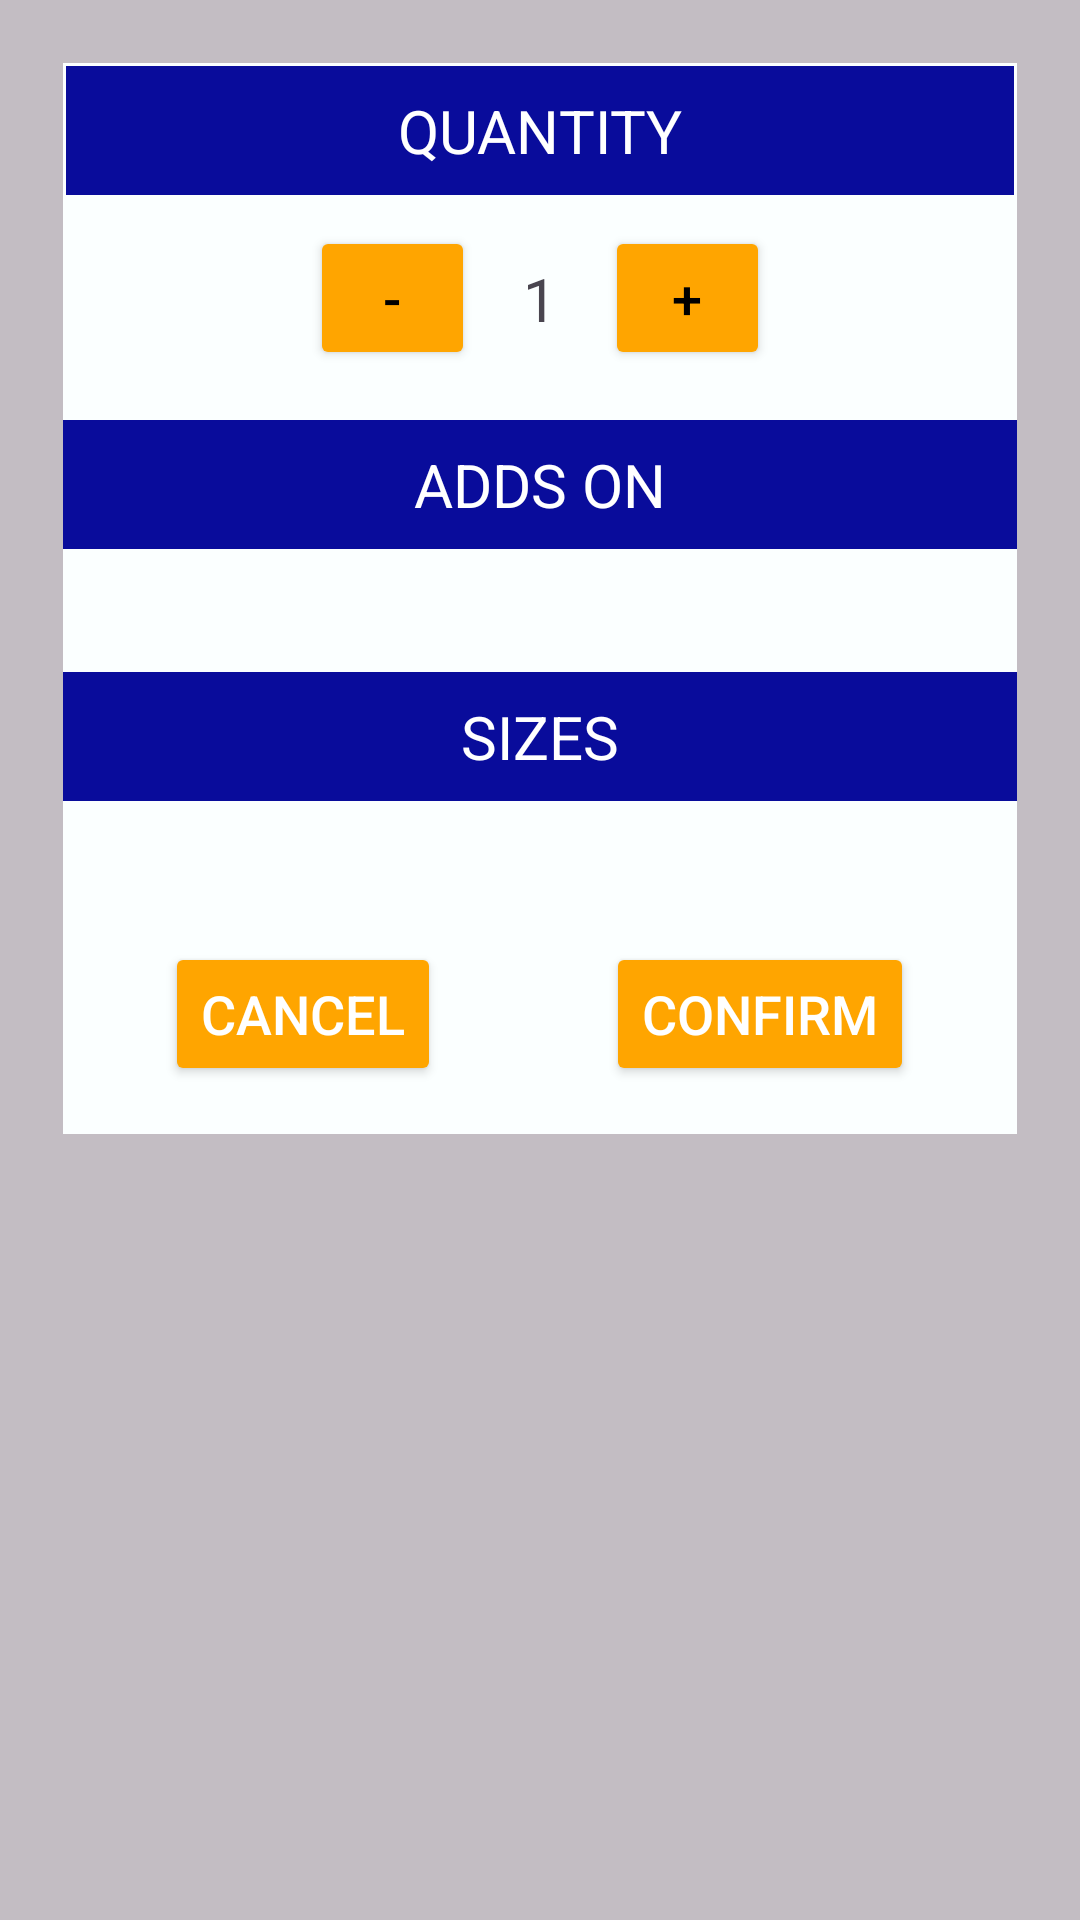

The Android layout XML behind this screen, and the referenced resources:
<!-- AndroidManifest.xml: application theme Theme.POSCanteen -->
<!-- res/layout/custom_dialog.xml -->
<?xml version="1.0" encoding="utf-8"?>
<ScrollView xmlns:android="http://schemas.android.com/apk/res/android"
    android:layout_width="match_parent"
    android:layout_height="match_parent"
    android:background="#472A2A2A"
    android:padding="16dp">

    <LinearLayout
        android:layout_width="match_parent"
        android:layout_height="wrap_content"
        android:background="#fbffff"
        android:orientation="vertical"
        android:layout_margin="5dp"
        android:gravity="center_horizontal">

        
        
        <LinearLayout
            android:layout_width="match_parent"
            android:layout_height="wrap_content"
            android:orientation="vertical"
            android:padding="1dp"
            android:layout_gravity="center_horizontal"
            android:gravity="center">

            <TextView
                android:id="@+id/quantity_label"
                android:layout_width="match_parent"
                android:layout_height="wrap_content"
                android:text="QUANTITY"
                android:textSize="20sp"
                android:textColor="#FFFFFF"
                android:background="@color/blue"
                android:padding="8dp"
                android:gravity="center"
                />

            <LinearLayout
                android:layout_width="match_parent"
                android:layout_height="wrap_content"
                android:orientation="horizontal"
                android:gravity="center"
                android:layout_marginTop="5dp">

                <Button
                    android:id="@+id/decrease_quantity"
                    android:layout_width="55dp"
                    android:layout_height="wrap_content"
                    android:backgroundTint="@color/yellow"
                    android:text="-"
                    android:textSize="18sp"
                    android:textColor="#000000"/>

                <TextView
                    android:id="@+id/quantity_value"
                    android:layout_width="wrap_content"
                    android:layout_height="wrap_content"
                    android:text="1"
                    android:textSize="20sp"
                    android:padding="16dp" />

                <Button
                    android:id="@+id/increase_quantity"
                    android:layout_width="55dp"
                    android:layout_height="wrap_content"
                    android:backgroundTint="@color/yellow"
                    android:text="+"
                    android:textSize="18sp"
                    android:textColor="#000000" />
            </LinearLayout>
        </LinearLayout>

        
        <TextView
            android:id="@+id/addons_label"
            android:layout_width="match_parent"
            android:layout_height="wrap_content"
            android:text="ADDS ON"
            android:textSize="20sp"
            android:textColor="#FFFFFF"
            android:background="@color/blue"
            android:padding="8dp"
            android:gravity="center"
            android:layout_marginVertical="10dp"/>

        <LinearLayout
            android:id="@+id/addsOnContainer"
            android:layout_width="match_parent"
            android:layout_height="wrap_content"
            android:orientation="horizontal"
            android:gravity="center"
            android:padding="8dp">


        </LinearLayout>

        
        <TextView
            android:id="@+id/sizes_label"
            android:layout_width="match_parent"
            android:layout_height="wrap_content"
            android:text="SIZES"
            android:textSize="20sp"
            android:textColor="#FFFFFF"
            android:background="@color/blue"
            android:padding="8dp"
            android:gravity="center"
            android:layout_marginVertical="15dp"/>

        <LinearLayout
            android:id="@+id/sizesContainer"
            android:layout_width="match_parent"
            android:layout_height="wrap_content"
            android:orientation="horizontal"
            android:gravity="center"
            android:padding="8dp">


        </LinearLayout>

        
        <LinearLayout
            android:layout_width="wrap_content"
            android:layout_height="wrap_content"
            android:orientation="horizontal"
            android:gravity="center"
            android:padding="16dp"
            >

            <androidx.appcompat.widget.AppCompatButton
                android:id="@+id/button_cancel"
                android:layout_width="wrap_content"
                android:layout_height="wrap_content"
                android:textSize="18sp"
                android:text="CANCEL"
                android:textColor="#ffffff"
                android:layout_marginRight="55dp"
                android:backgroundTint="@color/yellow" />

            <androidx.appcompat.widget.AppCompatButton
                android:id="@+id/button_confirm"
                android:layout_width="wrap_content"
                android:layout_height="wrap_content"
                android:textSize="18sp"
                android:text="CONFIRM"
                android:textColor="#ffffff"
                android:backgroundTint="@color/yellow"/>
        </LinearLayout>

        


    </LinearLayout>

</ScrollView>
<!-- resources referenced by this layout -->
<resources>
  <color name="blue">#090C9B</color>
  <color name="yellow">#FFA500</color>
  <style name="Theme.POSCanteen" parent="Base.Theme.POSCanteen" />
  <style name="Base.Theme.POSCanteen" parent="Theme.Material3.DayNight.NoActionBar">
          
          
          <item name="android:statusBarColor">@color/black</item>
  
  
  
      </style>
  <color name="black">#FF000000</color>
</resources>
